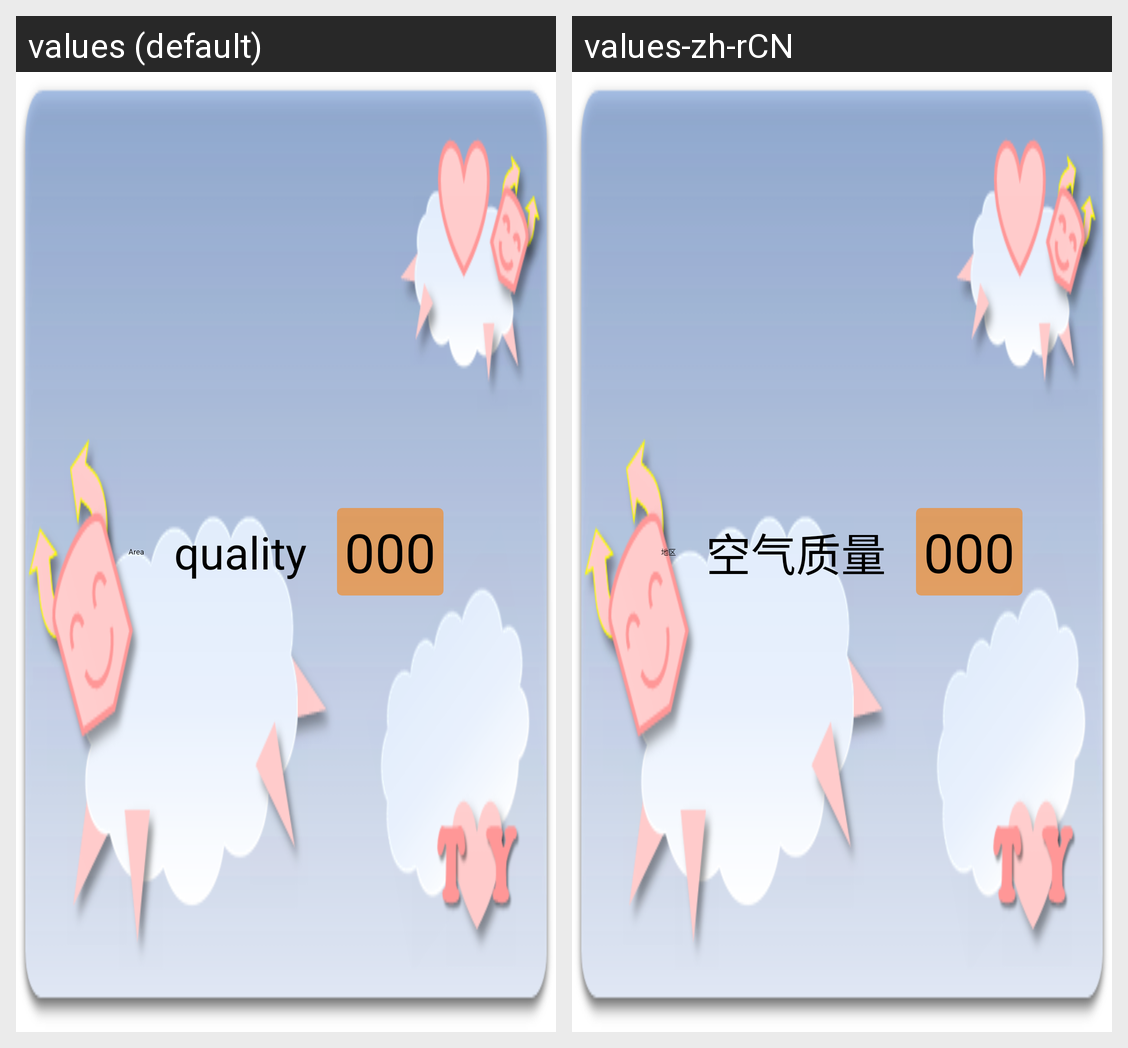

The Android screen above is rendered under two locales of the same app. Produce the string resources it draws, with the default and per-locale values.
Android screen res/layout/widget_keyguard.xml rendered under 2 locales, left to right: values (default), values-zh-rCN. Device: Nexus 5 (rendered at 1080×1920; each locale shown at half size, 540×960, under a caption strip naming it); theme Theme.BlackBackground.NoTitle.
Strings drawn on this screen, with the default value and each locale's value (text and hints the layout hard-codes, and strings that could not be matched under every locale, appear in the picture but are not listed):

label_area
  values: Area
  values-zh-rCN: 地区

label_descript
  values: quality
  values-zh-rCN: 空气质量

label_aqi
  values: 000
  values-zh-rCN: 000  [not translated; the default value is used]
